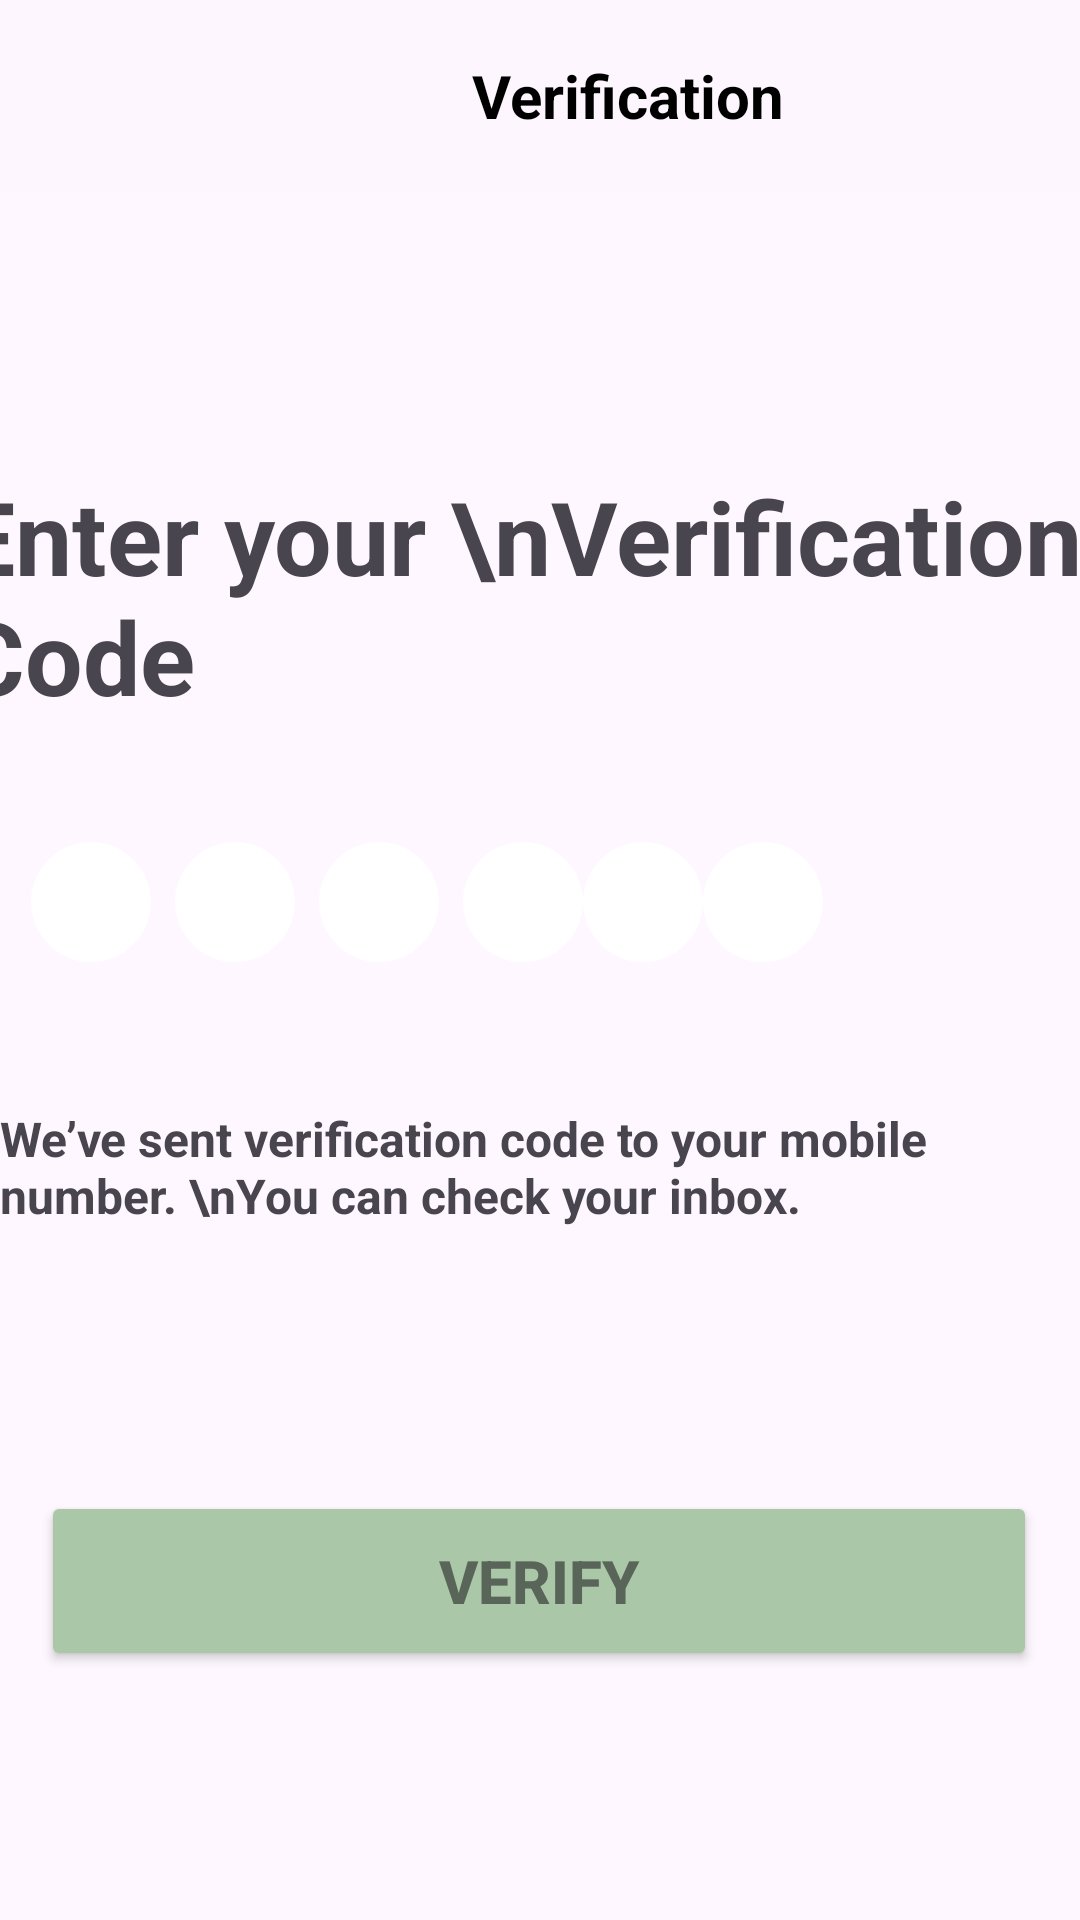

Layout XML and referenced resources for this Android screen:
<!-- AndroidManifest.xml: application theme Theme.SplashScreen -->
<!-- res/layout/activity_otp_sign.xml -->
<?xml version="1.0" encoding="utf-8"?>
<androidx.constraintlayout.widget.ConstraintLayout xmlns:android="http://schemas.android.com/apk/res/android"
    xmlns:app="http://schemas.android.com/apk/res-auto"
    xmlns:tools="http://schemas.android.com/tools"
    android:id="@+id/main"
    android:layout_width="match_parent"
    android:layout_height="match_parent"
    android:gravity="center">

    <androidx.appcompat.widget.Toolbar
        android:id="@+id/toolbar"
        android:layout_width="411dp"
        android:layout_height="wrap_content"
        android:background="#FDF6FE"
        android:popupTheme="@style/ThemeOverlay.AppCompat.Light"
        android:theme="@style/ThemeOverlay.AppCompat.Dark.ActionBar">

        <RelativeLayout
            android:layout_width="match_parent"
            android:layout_height="match_parent">

            <TextView
                android:id="@+id/toolbar_title"
                android:layout_width="wrap_content"
                android:layout_height="wrap_content"
                android:layout_alignParentTop="true"
                android:layout_alignParentEnd="true"
                android:layout_marginTop="0dp"
                android:layout_marginEnd="150dp"
                android:gravity="center"
                android:text="Verification"
                android:textAlignment="center"
                android:textColor="#000000"
                android:textSize="20sp"
                android:textStyle="bold" />
        </RelativeLayout>

    </androidx.appcompat.widget.Toolbar>

    <TextView
        android:id="@+id/textView5"
        android:layout_width="389dp"
        android:layout_height="83dp"
        android:layout_marginTop="92dp"
        android:text="Enter your \nVerification Code"
        android:textSize="34sp"
        android:textStyle="bold"
        app:layout_constraintEnd_toEndOf="parent"
        app:layout_constraintStart_toStartOf="parent"
        app:layout_constraintTop_toBottomOf="@+id/toolbar" />

    <LinearLayout
        android:id="@+id/linearLayout"
        android:layout_width="wrap_content"
        android:layout_height="wrap_content"
        android:gravity="center"
        android:orientation="horizontal"
        app:layout_constraintBottom_toBottomOf="parent"
        app:layout_constraintEnd_toEndOf="parent"
        app:layout_constraintHorizontal_bias="0.108"
        app:layout_constraintStart_toStartOf="parent"
        app:layout_constraintTop_toBottomOf="@+id/textView5"
        app:layout_constraintVertical_bias="0.115">

        <EditText
            android:id="@+id/otp1"
            android:layout_width="40dp"
            android:layout_height="40dp"
            android:layout_marginEnd="8dp"
            android:background="@drawable/edit_text_underline_empty"
            android:gravity="center"
            android:inputType="numberPassword"
            android:maxLength="1"
            android:textColor="#000000"
            android:textSize="18sp" />

        <EditText
            android:id="@+id/otp2"
            android:layout_width="40dp"
            android:layout_height="40dp"
            android:layout_marginEnd="8dp"
            android:background="@drawable/edit_text_underline_empty"
            android:gravity="center"
            android:inputType="numberPassword"
            android:maxLength="1"
            android:textColor="#000000"
            android:textSize="18sp" />

        <EditText
            android:id="@+id/otp3"
            android:layout_width="40dp"
            android:layout_height="40dp"
            android:layout_marginEnd="8dp"
            android:background="@drawable/edit_text_underline_empty"
            android:gravity="center"
            android:inputType="numberPassword"
            android:maxLength="1"
            android:textColor="#000000"
            android:textSize="18sp" />

        <EditText
            android:id="@+id/otp4"
            android:layout_width="40dp"
            android:layout_height="40dp"
            android:background="@drawable/edit_text_underline_empty"
            android:gravity="center"
            android:inputType="numberPassword"
            android:maxLength="1"
            android:textColor="#000000"
            android:textSize="18sp" />

        <EditText
            android:id="@+id/otp5"
            android:layout_width="40dp"
            android:layout_height="40dp"
            android:background="@drawable/edit_text_underline_empty"
            android:gravity="center"
            android:inputType="numberPassword"
            android:maxLength="1"
            android:textColor="#000000"
            android:textSize="18sp" />

        <EditText
            android:id="@+id/otp6"
            android:layout_width="40dp"
            android:layout_height="40dp"
            android:background="@drawable/edit_text_underline_empty"
            android:gravity="center"
            android:inputType="numberPassword"
            android:maxLength="1"
            android:textColor="#000000"
            android:textSize="18sp" />
    </LinearLayout>

    <Button
        android:id="@+id/button2"
        android:layout_width="332dp"
        android:layout_height="60dp"
        android:backgroundTint="#AAC8A7"
        android:text="Verify"
        android:textColor="#596558"
        android:textSize="20sp"
        android:textStyle="bold"
        app:layout_constraintBottom_toBottomOf="parent"
        app:layout_constraintEnd_toEndOf="parent"
        app:layout_constraintHorizontal_bias="0.493"
        app:layout_constraintStart_toStartOf="parent"
        app:layout_constraintTop_toBottomOf="@+id/textView4"
        app:layout_constraintVertical_bias="0.515" />

    <TextView
        android:id="@+id/textView4"
        android:layout_width="wrap_content"
        android:layout_height="wrap_content"
        android:layout_marginTop="48dp"
        android:text="We’ve sent verification code to your mobile number. \nYou can check your inbox."
        android:textSize="16sp"
        android:textStyle="bold"
        app:layout_constraintEnd_toEndOf="parent"
        app:layout_constraintHorizontal_bias="0.314"
        app:layout_constraintStart_toStartOf="parent"
        app:layout_constraintTop_toBottomOf="@+id/linearLayout" />


</androidx.constraintlayout.widget.ConstraintLayout>
<!-- resources referenced by this layout -->
<resources>
  <!-- drawable edit_text_underline_empty (drawable) -->
  <?xml version="1.0" encoding="utf-8"?>
  <shape xmlns:android="http://schemas.android.com/apk/res/android">
      <size
          android:width="40dp"
          android:height="2dp" />
      <solid android:color="#FFFFFF" />
      <corners android:radius="50dp"/>
  </shape>
  <style name="Theme.SplashScreen" parent="Base.Theme.SplashScreen" />
  <style name="Base.Theme.SplashScreen" parent="Theme.Material3.DayNight">
          
          
          <item name="colorPrimary">@color/lgreen</item>
      </style>
</resources>
